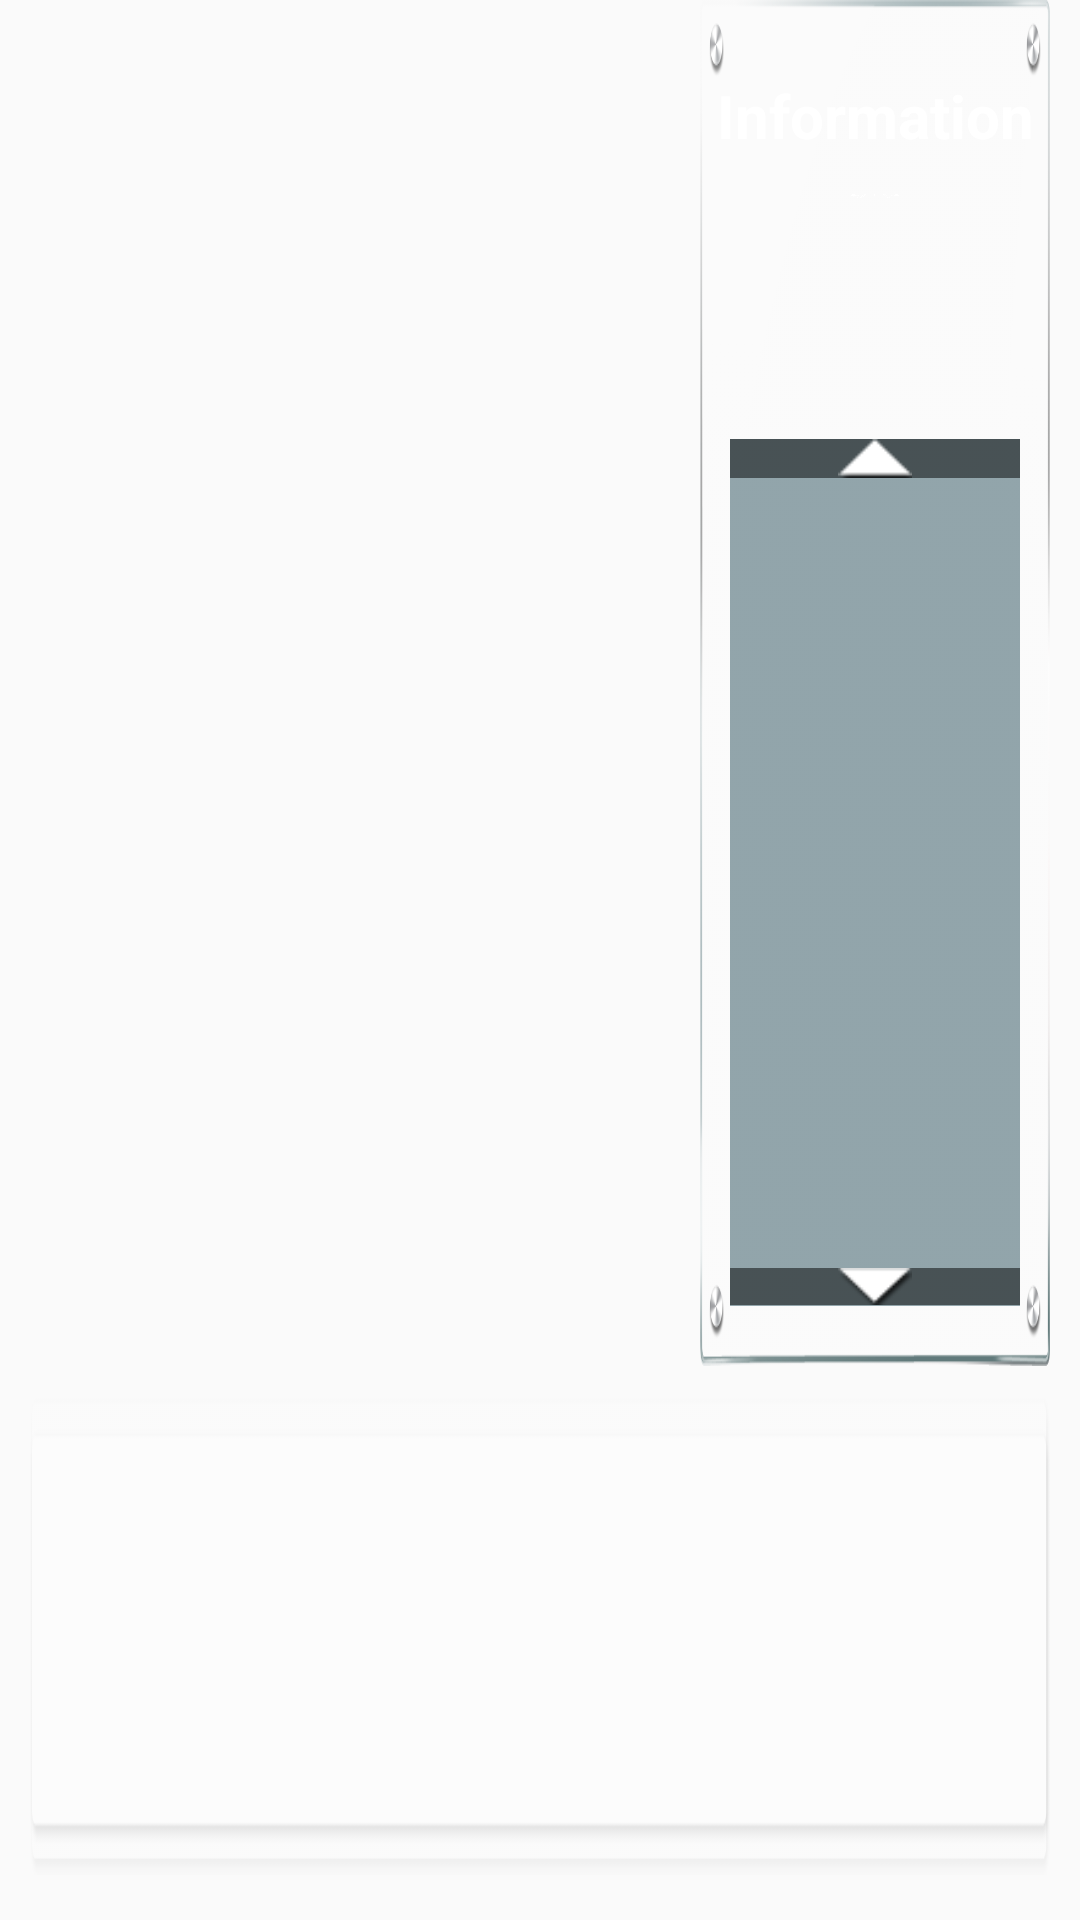

This screen was rendered from an Android layout file. Write that file and the resources it references.
<!-- AndroidManifest.xml: application theme AppTheme -->
<!-- res/layout/fragment_hotel_room_type.xml -->
<FrameLayout xmlns:android="http://schemas.android.com/apk/res/android"
    android:layout_width="match_parent"
    android:layout_height="match_parent">

    <LinearLayout
        android:layout_width="match_parent"
        android:layout_height="match_parent"
        android:orientation="vertical"
        android:descendantFocusability="afterDescendants">

    <LinearLayout
        android:layout_width="match_parent"
        android:layout_height="0dp"
        android:orientation="horizontal"
        android:layout_weight="10">
        <ImageView
            android:id="@+id/ivDetailImageContainer"
            android:layout_width="0dp"
            android:layout_height="match_parent"
            android:layout_weight="7"
            android:scaleType="centerCrop"
            android:layout_marginLeft="20dp">
        </ImageView>
        <LinearLayout
            android:layout_width="0dp"
            android:layout_height="match_parent"
            android:layout_weight="4"
            android:layout_marginRight="10dp"
            android:layout_marginLeft="10dp"
            android:background="@drawable/roomdetailbackgroundnew"
            android:orientation="vertical">
            <LinearLayout
                android:layout_width="match_parent"
                android:layout_height="wrap_content"
                android:layout_weight="1.5"
                android:layout_marginTop="15dp"
                android:orientation="vertical">
                <TextView
                    android:id="@+id/tvLabel"
                    android:layout_width="match_parent"
                    android:layout_height="wrap_content"
                    android:layout_marginTop="10dp"
                    android:text="Information"
                    android:gravity="center"
                    android:textSize="20sp"
                    android:textStyle="bold"
                    android:textColor="#fff"/>
                <ImageView
                    android:layout_width="wrap_content"
                    android:layout_height="wrap_content"
                    android:src="@drawable/infohighlight"
                    android:paddingLeft="50dp"
                    android:paddingRight="50dp"/>

            </LinearLayout>
            <LinearLayout
                android:layout_width="match_parent"
                android:layout_height="wrap_content"
                android:layout_weight="5.5"
                android:orientation="vertical"
                android:background="#802b515c"
                android:layout_marginLeft="10dp"
                android:layout_marginRight="10dp"
                android:layout_marginBottom="20dp">
                <ImageView
                    android:id="@+id/imguparrow"
                    android:layout_width="match_parent"
                    android:layout_height="wrap_content"
                    android:layout_weight="0.1"
                    android:src="@drawable/uparrow"
                    android:background="#80000000"/>
                <LinearLayout
                    android:id="@+id/llinfocontainer"
                    android:layout_width="match_parent"
                    android:layout_height="wrap_content"
                    android:layout_weight="10"
                    android:layout_marginRight="10dp"
                    android:orientation="horizontal">
                    <android.support.v4.widget.NestedScrollView
                        android:id="@+id/svinfocontainer"
                        android:layout_width="match_parent"
                        android:layout_height="match_parent"
                        android:focusableInTouchMode="true">
                    <TextView
                        android:id="@+id/tvDetail"
                        android:layout_width="match_parent"
                        android:layout_height="match_parent" />
                    </android.support.v4.widget.NestedScrollView>
                </LinearLayout>
                <ImageView
                    android:id="@+id/imgdownarrow"
                    android:layout_width="match_parent"
                    android:layout_height="wrap_content"
                    android:layout_weight="0.1"
                    android:src="@drawable/downarrow"
                    android:background="#80000000"/>
            </LinearLayout>
        </LinearLayout>
    </LinearLayout>
        <FrameLayout
            android:id="@+id/flcontainer"
            android:layout_width="match_parent"
            android:layout_height="0dp"
            android:layout_weight="3.5"
            android:layout_marginLeft="10dp"
            android:layout_marginRight="10dp"
            android:layout_marginTop="10dp"
            android:layout_marginBottom="15dp"
            android:background="@drawable/roomtypebackground">
            <android.support.v7.widget.RecyclerView
                android:id="@+id/rvchooseroomtype"
                android:layout_width="match_parent"
                android:layout_height="match_parent"
                android:layout_gravity="center"/>
        </FrameLayout>
    </LinearLayout>
</FrameLayout>
<!-- resources referenced by this layout -->
<resources>
  <!-- drawable downarrow: png bitmap (drawable-hdpi, 3284 bytes) -->
  <!-- drawable infohighlight: png bitmap (drawable-hdpi, 7527 bytes) -->
  <!-- drawable roomdetailbackgroundnew: png bitmap (drawable-hdpi, 36968 bytes) -->
  <!-- drawable roomtypebackground: png bitmap (drawable-hdpi, 6623 bytes) -->
  <!-- drawable uparrow: png bitmap (drawable-hdpi, 3062 bytes) -->
  <style name="AppTheme" parent="Base.Theme.AppCompat.Light.DarkActionBar" />
</resources>
